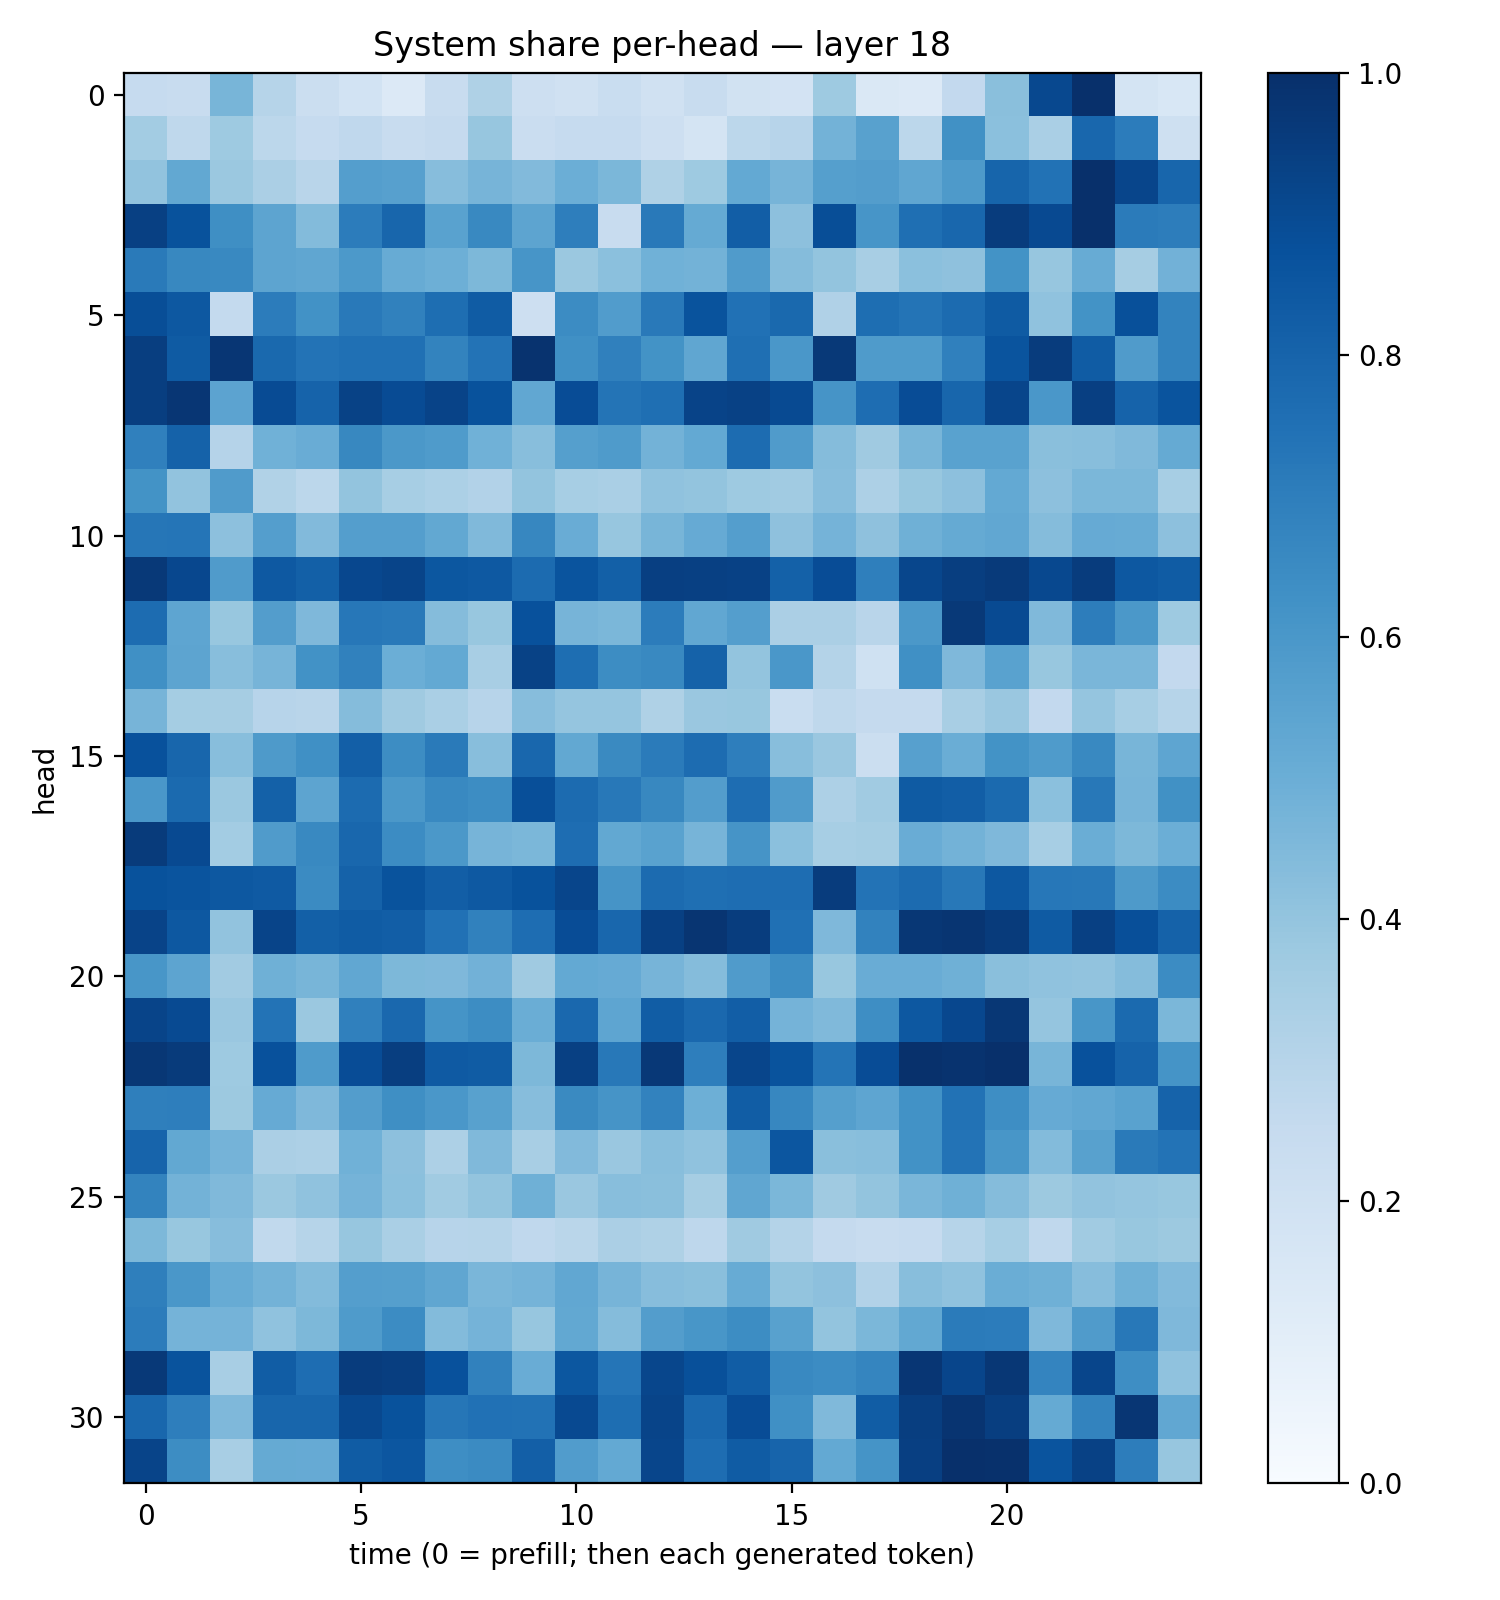

The table this chart was drawn from, first rows:
0.24809173, 0.23918808, 0.4685677, 0.29769117, 0.22409649, 0.18608198, 0.13643965, 0.23994386, 0.32318124, 0.21144491, 0.19814026, 0.2341605, 0.19546941, 0.23784406, 0.19223063, 0.17993419, 0.37474048, 0.14561665, 0.13641526, 0.2615981, 0.4249943, 0.9061934, 0.9973809, 0.17657241
0.359, 0.2729, 0.3742, 0.2789, 0.2467, 0.2685, 0.2413, 0.2507, 0.3907, 0.2276, 0.2484, 0.2477, 0.2141, 0.1735, 0.281, 0.2931, 0.4802, 0.5575, 0.2781, 0.6266, 0.421, 0.3376, 0.7856, 0.7054
0.4024, 0.5239, 0.3807, 0.3322, 0.2929, 0.5672, 0.5597, 0.4304, 0.4706, 0.4422, 0.4981, 0.4586, 0.3204, 0.3725, 0.5228, 0.4711, 0.5651, 0.5726, 0.5327, 0.5866, 0.7936, 0.7423, 0.9996, 0.9165
0.935, 0.87, 0.6356, 0.5408, 0.4404, 0.7051, 0.7901, 0.5521, 0.6588, 0.5402, 0.6962, 0.2375, 0.7166, 0.5179, 0.8221, 0.4179, 0.8839, 0.6083, 0.7578, 0.7881, 0.9521, 0.902, 0.9982, 0.7078
0.7113, 0.6624, 0.6569, 0.5429, 0.5314, 0.5934, 0.5116, 0.4938, 0.4539, 0.6065, 0.3791, 0.4191, 0.4863, 0.4777, 0.5816, 0.4341, 0.4, 0.341, 0.4217, 0.4108, 0.6179, 0.3916, 0.5081, 0.3492
0.8847, 0.8476, 0.2542, 0.7062, 0.622, 0.7186, 0.6872, 0.7602, 0.8298, 0.2124, 0.6472, 0.5747, 0.7162, 0.8662, 0.7494, 0.7782, 0.3166, 0.7598, 0.736, 0.7704, 0.8357, 0.41, 0.6186, 0.8761
0.9419, 0.8325, 0.9738, 0.7788, 0.7402, 0.7514, 0.75, 0.676, 0.7393, 0.9862, 0.6314, 0.6883, 0.6192, 0.5319, 0.7568, 0.5992, 0.9622, 0.5853, 0.5829, 0.6882, 0.8615, 0.9492, 0.83, 0.5818
0.9422, 0.9738, 0.5443, 0.8934, 0.803, 0.9263, 0.8943, 0.9257, 0.8684, 0.5305, 0.8873, 0.7349, 0.7577, 0.9234, 0.9332, 0.8947, 0.6128, 0.7636, 0.8877, 0.7893, 0.916, 0.5977, 0.9398, 0.8042
0.6877, 0.8069, 0.3045, 0.4872, 0.5067, 0.6614, 0.5968, 0.5828, 0.4861, 0.4288, 0.5638, 0.5828, 0.4799, 0.5204, 0.7666, 0.5811, 0.4348, 0.3689, 0.4669, 0.5519, 0.5539, 0.4255, 0.4277, 0.4488
0.6179, 0.4035, 0.5786, 0.3141, 0.2774, 0.4011, 0.3455, 0.3314, 0.3118, 0.4, 0.3452, 0.3369, 0.4099, 0.3996, 0.3713, 0.3664, 0.4321, 0.3279, 0.387, 0.415, 0.522, 0.4155, 0.4596, 0.4592
0.7292, 0.7325, 0.4141, 0.57, 0.4417, 0.5667, 0.5694, 0.5269, 0.4475, 0.6668, 0.5059, 0.3933, 0.4675, 0.5144, 0.5698, 0.4124, 0.4729, 0.4139, 0.4894, 0.5195, 0.5299, 0.4346, 0.5121, 0.5107
0.9612, 0.9093, 0.5811, 0.8432, 0.8136, 0.9096, 0.9193, 0.8502, 0.8408, 0.7716, 0.8614, 0.8137, 0.9391, 0.9362, 0.9309, 0.8108, 0.8902, 0.6929, 0.9123, 0.9416, 0.9607, 0.9057, 0.9527, 0.8444
0.7662, 0.5377, 0.3878, 0.5729, 0.4504, 0.726, 0.7167, 0.4353, 0.3899, 0.8719, 0.4688, 0.4596, 0.705, 0.5296, 0.57, 0.3348, 0.3357, 0.2899, 0.5951, 0.9642, 0.8961, 0.4462, 0.6995, 0.5958
0.6319, 0.54, 0.4269, 0.4701, 0.6219, 0.6847, 0.4966, 0.5227, 0.3421, 0.9287, 0.7601, 0.6439, 0.6596, 0.8081, 0.3988, 0.5987, 0.3059, 0.2008, 0.6325, 0.4499, 0.5512, 0.3893, 0.4613, 0.461
0.4695, 0.3543, 0.3491, 0.2952, 0.2903, 0.4344, 0.3699, 0.3383, 0.2969, 0.4329, 0.3974, 0.3981, 0.3219, 0.3865, 0.3895, 0.2314, 0.2722, 0.2529, 0.2508, 0.3418, 0.3829, 0.2582, 0.3971, 0.3456
0.8726, 0.7895, 0.4283, 0.5889, 0.6324, 0.817, 0.6412, 0.7142, 0.4258, 0.789, 0.5273, 0.6534, 0.7105, 0.7677, 0.6992, 0.4274, 0.3836, 0.2242, 0.5614, 0.5016, 0.6198, 0.5829, 0.6587, 0.4671
0.6003, 0.7745, 0.3806, 0.8101, 0.5406, 0.7704, 0.5949, 0.6586, 0.6425, 0.8826, 0.7728, 0.7201, 0.662, 0.5719, 0.7623, 0.5797, 0.3244, 0.3641, 0.8325, 0.8209, 0.7754, 0.4181, 0.7223, 0.4694
0.9559, 0.899, 0.3567, 0.5799, 0.6564, 0.7872, 0.6468, 0.5976, 0.4701, 0.4587, 0.7645, 0.526, 0.5524, 0.4718, 0.6105, 0.4206, 0.3455, 0.3545, 0.5067, 0.4792, 0.4527, 0.3474, 0.5014, 0.455
0.8685, 0.8617, 0.8454, 0.8368, 0.6499, 0.8071, 0.8656, 0.8211, 0.8402, 0.8687, 0.9147, 0.613, 0.7704, 0.754, 0.7639, 0.7648, 0.9514, 0.7384, 0.7713, 0.7196, 0.8459, 0.7237, 0.7208, 0.5863
0.925, 0.8438, 0.4051, 0.921, 0.8154, 0.8296, 0.8216, 0.7496, 0.6846, 0.7651, 0.8869, 0.7884, 0.9358, 0.9797, 0.9492, 0.7511, 0.4513, 0.6803, 0.9713, 0.9804, 0.9536, 0.8322, 0.9347, 0.8791
0.603, 0.5399, 0.3627, 0.4914, 0.467, 0.5286, 0.4558, 0.4516, 0.4827, 0.3697, 0.522, 0.5135, 0.4722, 0.4352, 0.5818, 0.6423, 0.388, 0.5066, 0.504, 0.4889, 0.4254, 0.4092, 0.4061, 0.4345
0.9217, 0.8975, 0.3845, 0.7392, 0.3828, 0.6913, 0.7834, 0.6168, 0.6412, 0.5021, 0.784, 0.5357, 0.8274, 0.7836, 0.8238, 0.4752, 0.4485, 0.638, 0.8473, 0.9092, 0.9701, 0.3983, 0.6054, 0.7747
0.972, 0.9547, 0.3733, 0.8729, 0.5827, 0.889, 0.944, 0.8372, 0.8311, 0.4564, 0.9372, 0.7197, 0.9667, 0.6982, 0.9146, 0.8649, 0.7363, 0.8878, 0.9937, 0.986, 0.9967, 0.4663, 0.8737, 0.8036
0.6936, 0.6988, 0.3789, 0.512, 0.4527, 0.5735, 0.6328, 0.601, 0.5575, 0.4318, 0.6527, 0.612, 0.6811, 0.4958, 0.8268, 0.666, 0.5636, 0.5362, 0.624, 0.7441, 0.638, 0.5145, 0.5297, 0.5541
0.7982, 0.5261, 0.4731, 0.3337, 0.3263, 0.4851, 0.4159, 0.3276, 0.4473, 0.3425, 0.4424, 0.3842, 0.4284, 0.409, 0.5685, 0.8534, 0.4232, 0.4295, 0.6249, 0.7406, 0.6047, 0.4389, 0.5574, 0.7131
0.6784, 0.4781, 0.4473, 0.3825, 0.4064, 0.4738, 0.4207, 0.367, 0.4016, 0.49, 0.3837, 0.4273, 0.4219, 0.3513, 0.5352, 0.4599, 0.3672, 0.3987, 0.4626, 0.4892, 0.4342, 0.3771, 0.4029, 0.3967
0.4557, 0.387, 0.4301, 0.2652, 0.2993, 0.3932, 0.3395, 0.2944, 0.2972, 0.2677, 0.2861, 0.335, 0.324, 0.2761, 0.3689, 0.3074, 0.2507, 0.2402, 0.2469, 0.298, 0.3442, 0.2667, 0.3667, 0.3868
0.6932, 0.6, 0.5091, 0.4766, 0.4409, 0.5693, 0.5655, 0.5341, 0.4612, 0.4761, 0.5304, 0.4699, 0.4305, 0.4219, 0.5116, 0.4006, 0.4156, 0.3119, 0.4264, 0.4084, 0.5003, 0.4904, 0.4299, 0.4891
0.7067, 0.4742, 0.4754, 0.4096, 0.4558, 0.5849, 0.6454, 0.4383, 0.4756, 0.3913, 0.5262, 0.434, 0.5719, 0.6049, 0.6419, 0.5576, 0.4013, 0.4595, 0.5273, 0.7085, 0.7061, 0.4514, 0.5784, 0.7225
0.9622, 0.8664, 0.3422, 0.8277, 0.7637, 0.9502, 0.9428, 0.8721, 0.6854, 0.5066, 0.8486, 0.7342, 0.9105, 0.8765, 0.8274, 0.6593, 0.6462, 0.6705, 0.9764, 0.9166, 0.9696, 0.6725, 0.9164, 0.6369
0.7863, 0.6967, 0.4495, 0.7912, 0.7916, 0.9039, 0.8694, 0.7288, 0.7481, 0.7435, 0.8985, 0.761, 0.92, 0.7823, 0.8886, 0.6308, 0.4482, 0.8272, 0.9414, 0.9817, 0.9451, 0.5194, 0.679, 0.9742
0.9204, 0.6414, 0.3418, 0.5167, 0.5146, 0.831, 0.8554, 0.6398, 0.6493, 0.8171, 0.5765, 0.5214, 0.9151, 0.763, 0.8317, 0.7994, 0.5208, 0.6135, 0.938, 0.9964, 0.9931, 0.8631, 0.933, 0.6996
